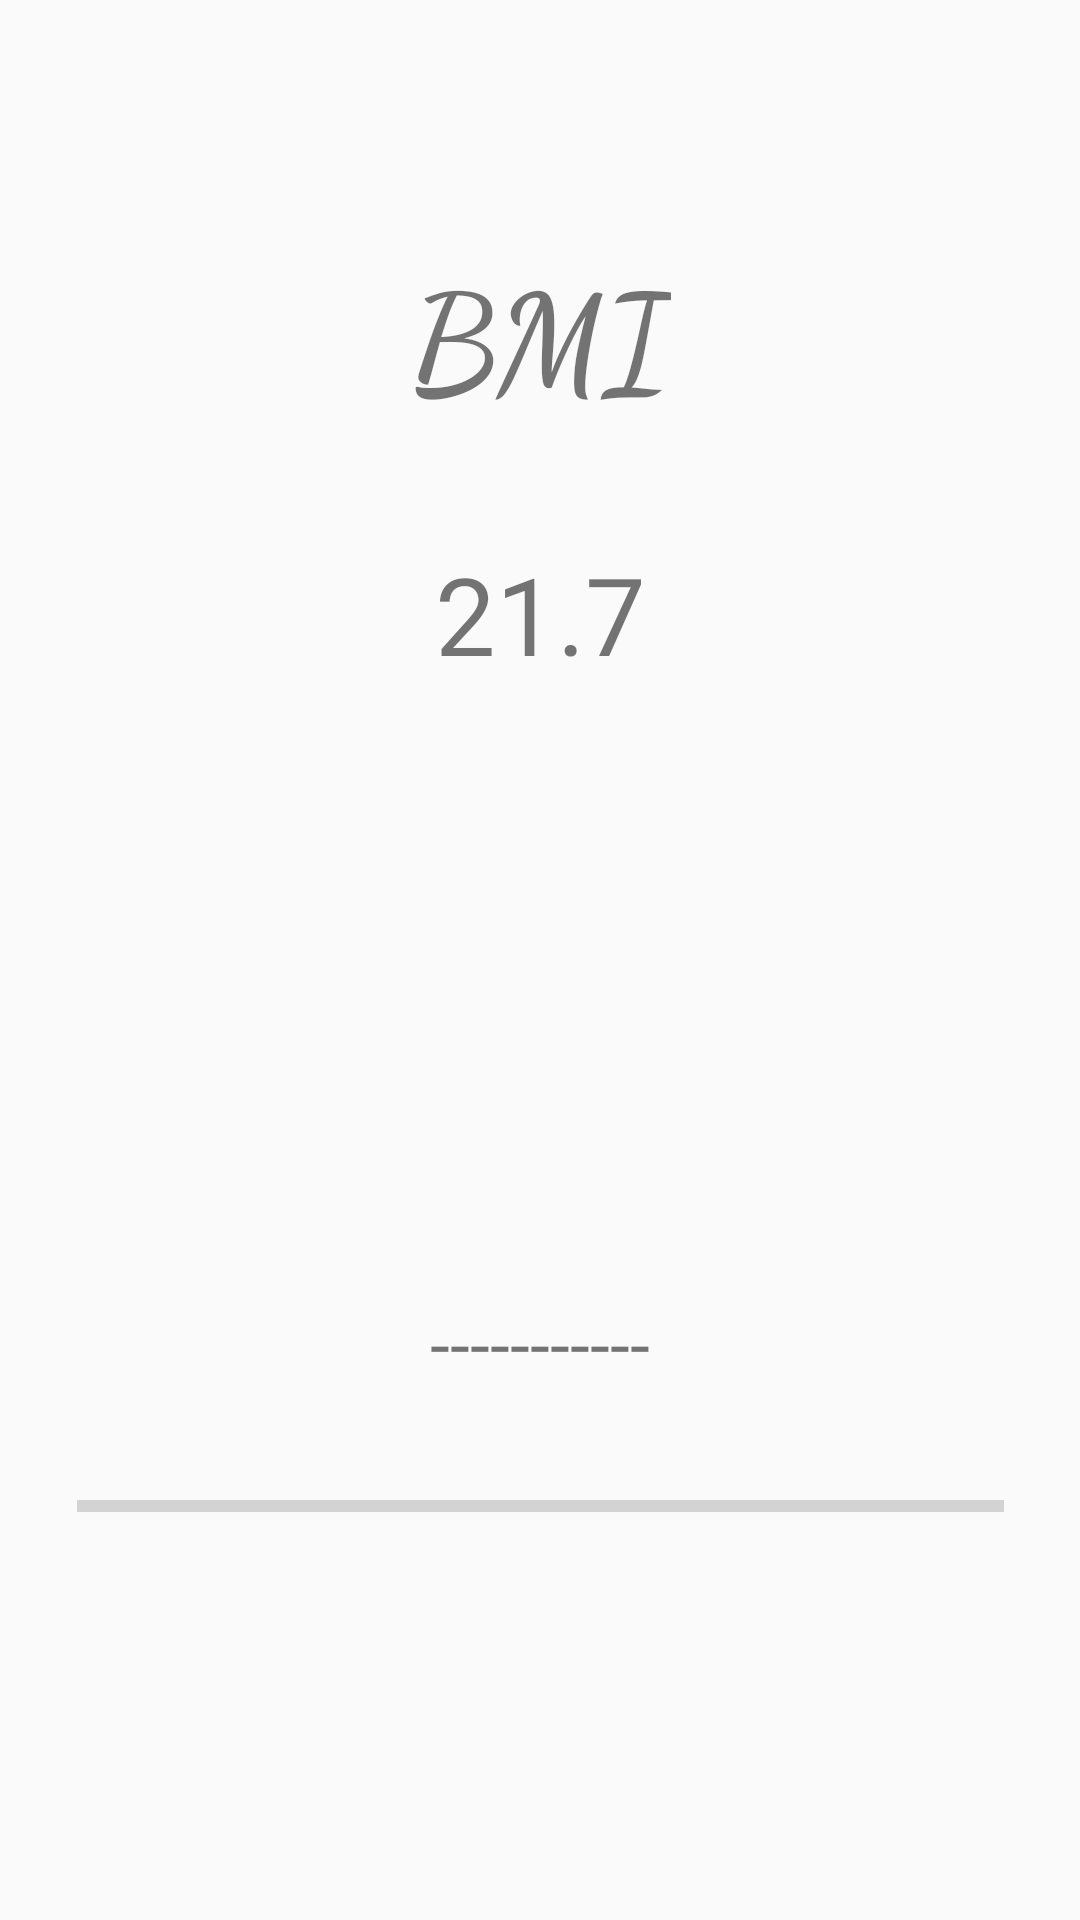

Layout XML and referenced resources for this Android screen:
<!-- AndroidManifest.xml: application theme AppTheme -->
<!-- res/layout/activity_bmicalculator.xml -->
<?xml version="1.0" encoding="utf-8"?>
<androidx.constraintlayout.widget.ConstraintLayout xmlns:android="http://schemas.android.com/apk/res/android"
    xmlns:app="http://schemas.android.com/apk/res-auto"
    xmlns:tools="http://schemas.android.com/tools"
    android:layout_width="match_parent"
    android:layout_height="match_parent"
    tools:context=".BMICalculatorActivity">

    <TextView
        android:id="@+id/textView4"
        android:layout_width="wrap_content"
        android:layout_height="wrap_content"
        android:layout_marginStart="180dp"
        android:layout_marginTop="80dp"
        android:layout_marginEnd="180dp"
        android:text="BMI"
        android:textSize="45sp"
        android:textStyle="bold"
        app:fontFamily="cursive"
        app:layout_constraintEnd_toEndOf="parent"
        app:layout_constraintStart_toStartOf="parent"
        app:layout_constraintTop_toTopOf="parent" />

    <TextView
        android:id="@+id/textView5"
        android:layout_width="wrap_content"
        android:layout_height="wrap_content"
        android:layout_marginStart="170dp"
        android:layout_marginTop="38dp"
        android:layout_marginEnd="170dp"
        android:text="21.7"
        android:textSize="36sp"
        app:layout_constraintEnd_toEndOf="parent"
        app:layout_constraintStart_toStartOf="parent"
        app:layout_constraintTop_toBottomOf="@+id/textView4" />

    <ProgressBar
        android:id="@+id/progressBar"
        style="?android:attr/progressBarStyleHorizontal"
        android:layout_width="309dp"
        android:layout_height="47dp"
        android:layout_marginStart="50dp"
        android:layout_marginLeft="50dp"
        android:layout_marginTop="250dp"
        android:layout_marginEnd="50dp"
        android:layout_marginRight="50dp"
        app:layout_constraintEnd_toEndOf="parent"
        app:layout_constraintStart_toStartOf="parent"
        app:layout_constraintTop_toBottomOf="@+id/textView5" />

    <TextView
        android:id="@+id/textView6"
        android:layout_width="wrap_content"
        android:layout_height="wrap_content"
        android:layout_marginStart="180dp"
        android:layout_marginEnd="180dp"
        android:layout_marginBottom="15dp"
        android:text="-----------"
        android:textSize="24sp"
        app:layout_constraintBottom_toTopOf="@+id/progressBar"
        app:layout_constraintEnd_toEndOf="parent"
        app:layout_constraintStart_toStartOf="parent" />
</androidx.constraintlayout.widget.ConstraintLayout>
<!-- resources referenced by this layout -->
<resources>
  <style name="AppTheme" parent="Theme.AppCompat.Light.NoActionBar">
          
          <item name="colorPrimary">@color/colorPrimary</item>
          <item name="colorPrimaryDark">@color/colorPrimaryDark</item>
          <item name="colorAccent">@color/colorAccent</item>
          
          <item name="android:windowActivityTransitions">true</item>
  
          
          <item name="android:windowEnterTransition">@android:transition/fade</item>
          <item name="android:windowExitTransition">@android:transition/fade</item>
  
          
          <item name="android:windowSharedElementEnterTransition"> @android:transition/explode</item>
          <item name="android:windowSharedElementExitTransition">
              @android:transition/explode</item>
      </style>
  <color name="colorPrimary">#02CBB6</color>
  <color name="colorPrimaryDark">#00574B</color>
  <color name="colorAccent">#D23D73</color>
</resources>
